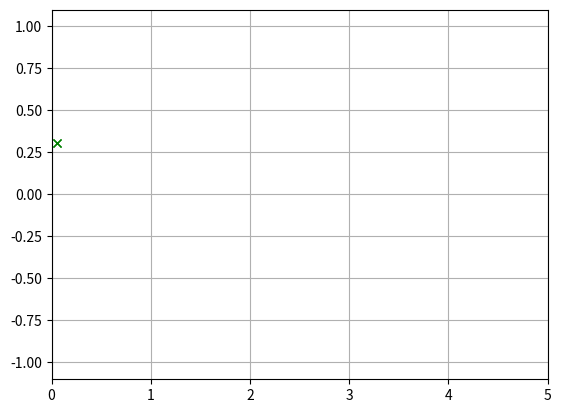

This chart was generated by the following Python code:
import numpy as np
import matplotlib.pyplot as plt
import matplotlib.animation as animation


def data_gen():
    t = data_gen.t
    cnt = 0
    while cnt < 1000:
        cnt+=1
        t += 0.05
        yield t, np.sin(2*np.pi*t) * np.exp(-t/10.)
data_gen.t = 0

plt.autoscale(True, 'both', True)
fig, ax = plt.subplots()
line, = ax.plot([], [], 'gx', lw=2)
ax.set_ylim(-1.1, 1.1)
ax.set_xlim(0, 5)
ax.grid()
xdata, ydata = [], []
def run(data):
    # update the data
    t,y = data
    xdata.append(t)
    ydata.append(y)
    xmin, xmax = ax.get_xlim()

    if t >= xmax:
        ax.set_xlim(xmin, 2*xmax)
        ax.figure.canvas.draw()
    line.set_data(xdata, ydata)

    return line,

ani = animation.FuncAnimation(fig, run, data_gen, blit=True, interval=10,
    repeat=False)
plt.show()

